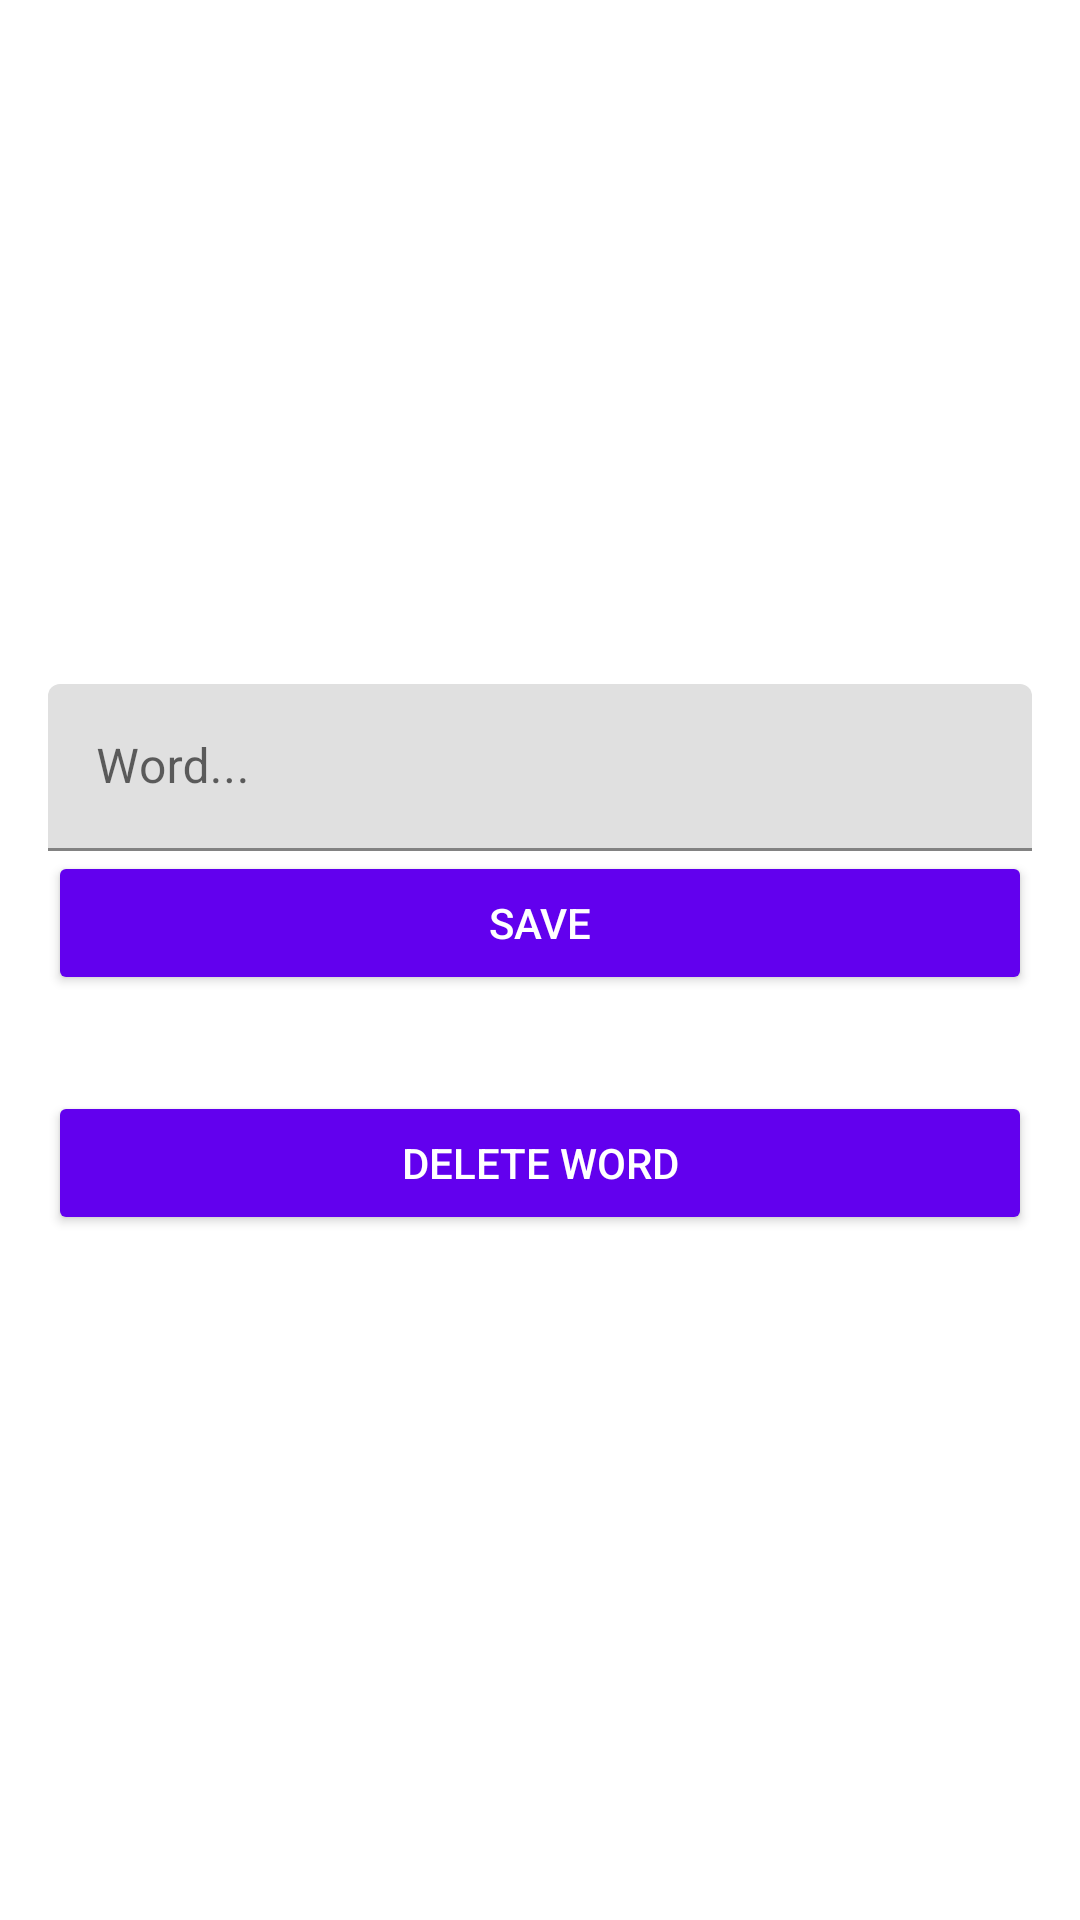

Android layout source for this screen:
<!-- AndroidManifest.xml: application theme AppTheme -->
<!-- res/layout/activity_new_word.xml -->
<?xml version="1.0" encoding="utf-8"?>
<LinearLayout xmlns:android="http://schemas.android.com/apk/res/android"
    android:orientation="vertical"
    android:layout_width="match_parent"
    android:layout_height="match_parent"
    android:padding="@dimen/big_padding"
    android:gravity="center">

    <com.google.android.material.textfield.TextInputLayout android:layout_width="match_parent"
        android:layout_height="wrap_content">
        <com.google.android.material.textfield.TextInputEditText
            android:id="@+id/edit_word"
            android:layout_width="match_parent"
            android:layout_height="wrap_content"
            android:hint="@string/hint_word"/>
    </com.google.android.material.textfield.TextInputLayout>


    <Button
        android:id="@+id/button_save"
        android:layout_width="match_parent"
        android:layout_height="wrap_content"
        style="@style/Widget.AppCompat.Button.Colored"
        android:text="@string/button_save"/>

    <Button
        android:id="@+id/button_delete_word"
        android:layout_width="match_parent"
        android:layout_height="wrap_content"
        style="@style/Widget.AppCompat.Button.Colored"
        android:layout_marginTop="@dimen/big_margin"
        android:text="@string/delete_word"/>

</LinearLayout>
<!-- resources referenced by this layout -->
<resources>
  <dimen name="big_margin">32dp</dimen>
  <dimen name="big_padding">16dp</dimen>
  <string name="button_save">Save</string>
  <string name="delete_word">Delete word</string>
  <string name="hint_word">Word...</string>
  <style name="AppTheme" parent="Theme.AppCompat.Light.DarkActionBar">
          
          <item name="colorPrimary">@color/colorPrimary</item>
          <item name="colorPrimaryDark">@color/colorPrimaryDark</item>
          <item name="colorAccent">@color/colorAccent</item>
      </style>
  <color name="colorPrimary">#4A148C</color>
  <color name="colorPrimaryDark">#1A237E</color>
  <color name="colorAccent">#E65100</color>
</resources>
